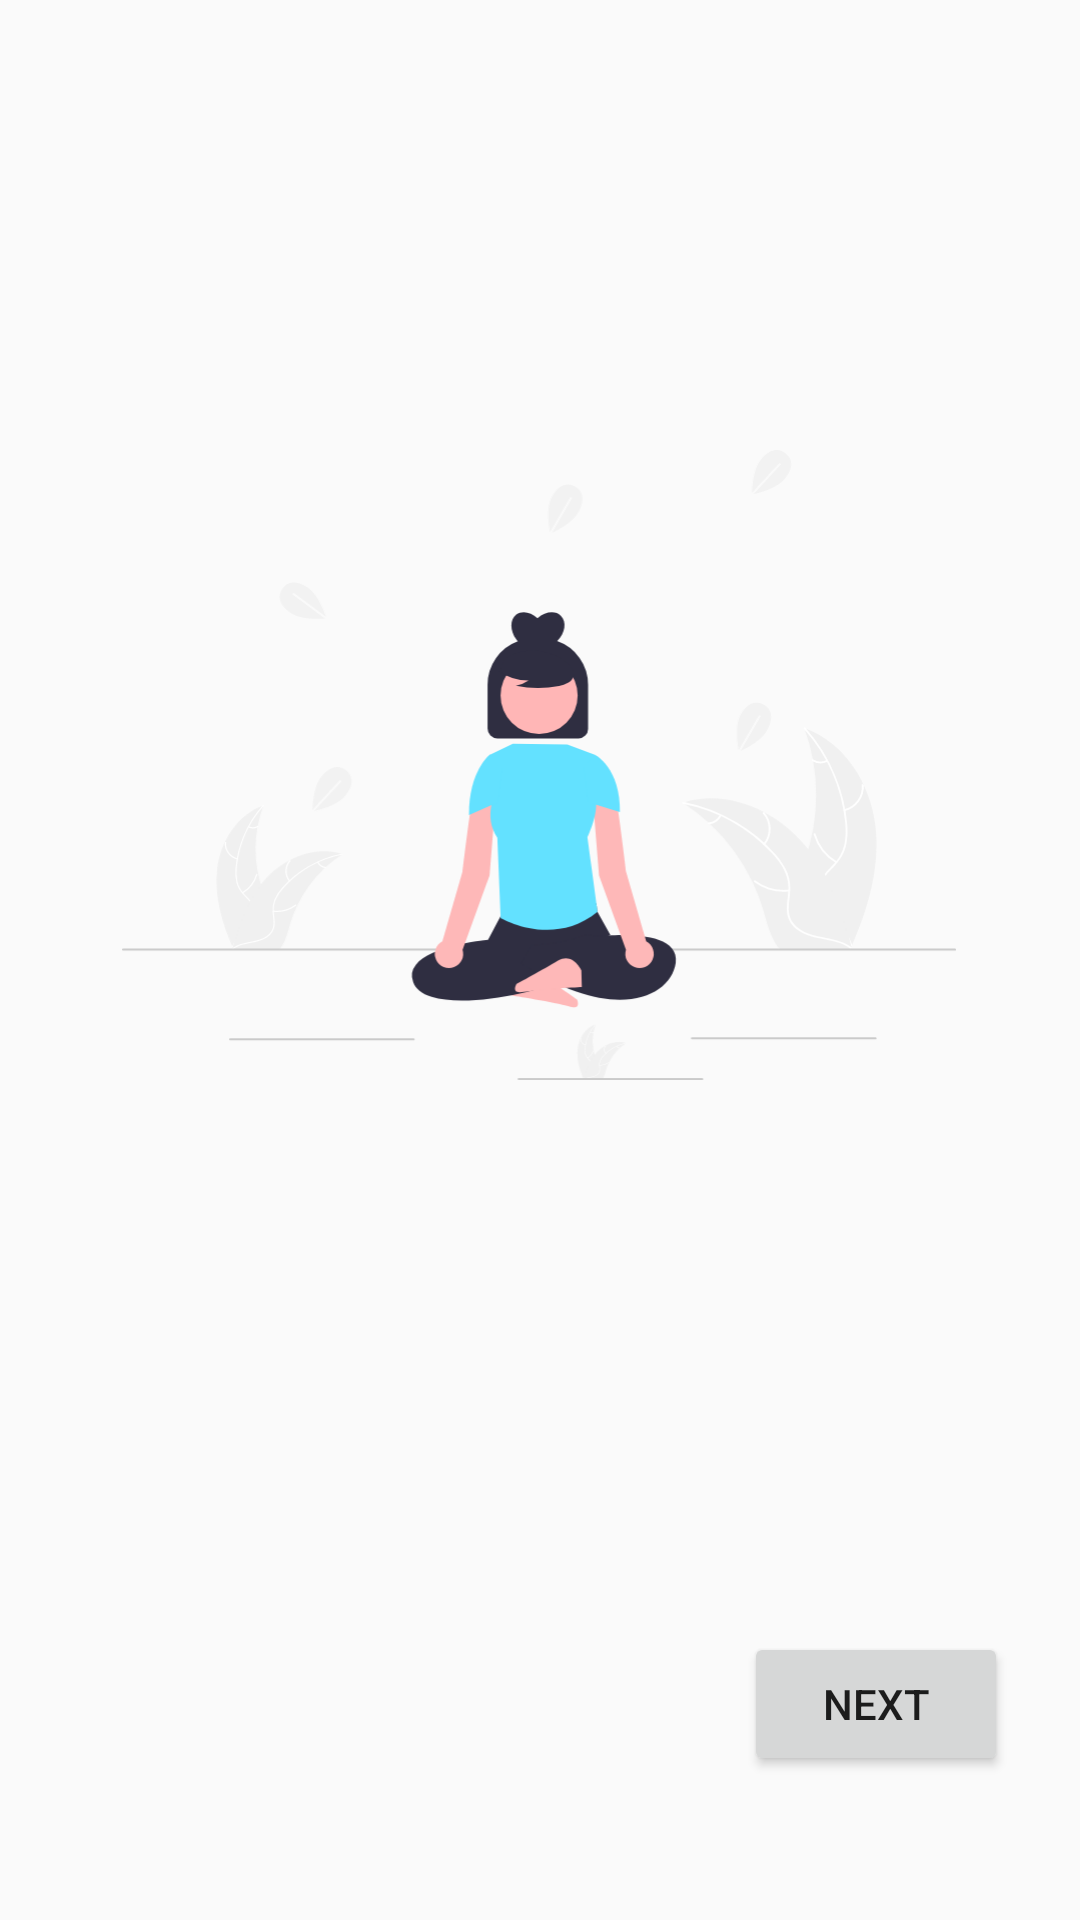

The Android layout XML behind this screen, and the referenced resources:
<!-- AndroidManifest.xml: application theme Theme.AppCompat.Light -->
<!-- res/layout/activity_onboarding2.xml -->
<?xml version="1.0" encoding="utf-8"?>
<androidx.constraintlayout.widget.ConstraintLayout xmlns:android="http://schemas.android.com/apk/res/android"
    xmlns:app="http://schemas.android.com/apk/res-auto"
    xmlns:tools="http://schemas.android.com/tools"
    android:layout_width="match_parent"
    android:layout_height="match_parent"
    tools:context=".ui.Onboarding2Activity">

    <ImageView
        android:id="@+id/imMeditate"
        android:layout_width="278dp"
        android:layout_height="238dp"
        android:layout_marginTop="136dp"
        app:layout_constraintEnd_toEndOf="parent"
        app:layout_constraintHorizontal_bias="0.496"
        app:layout_constraintStart_toStartOf="parent"
        app:layout_constraintTop_toTopOf="parent"
        app:srcCompat="@drawable/sophia" />

    <Button
        android:id="@+id/btnButton2"
        android:layout_width="wrap_content"
        android:layout_height="wrap_content"
        android:layout_marginEnd="24dp"
        android:layout_marginBottom="48dp"
        android:text="Next"
        app:layout_constraintBottom_toBottomOf="parent"
        app:layout_constraintEnd_toEndOf="parent" />
</androidx.constraintlayout.widget.ConstraintLayout>
<!-- resources referenced by this layout -->
<resources>
  <!-- drawable sophia: vector/xml drawable (drawable, 17830 chars, omitted) -->
</resources>
